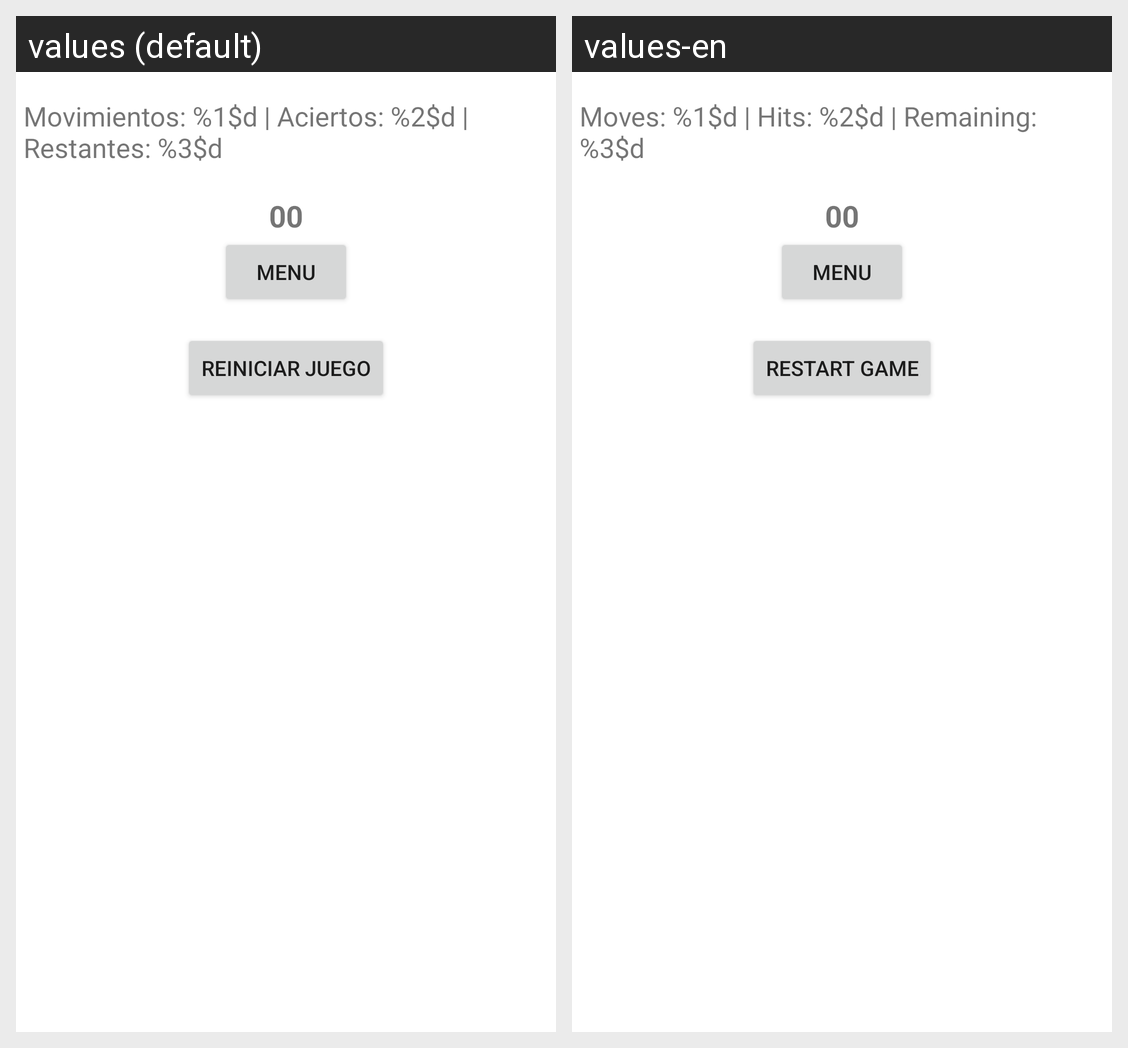

Strings drawn on this Android screen and how each of the app's shown locales translates them:
Android screen res/layout/activity_main.xml rendered under 2 locales, left to right: values (default), values-en. Device: Nexus 5 (rendered at 1080×1920; each locale shown at half size, 540×960, under a caption strip naming it); theme Theme.BatallaNaval.
Strings drawn on this screen, with the default value and each locale's value (text and hints the layout hard-codes, and strings that could not be matched under every locale, appear in the picture but are not listed):

estadisticas_texto
  values: Movimientos: %1$d | Aciertos: %2$d | Restantes: %3$d
  values-en: Moves: %1$d | Hits: %2$d | Remaining: %3$d

menu
  values: Menu
  values-en: Menu

btn_reiniciarJuego
  values: Reiniciar Juego
  values-en: Restart Game
